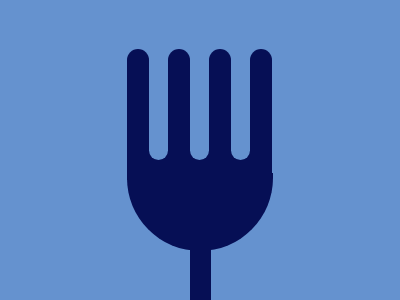

Give the HTML and CSS whose rendering is this image.

<div class="upper">
  <div class="circle-top"></div>
  <div class="circle-top margin-left"></div>
  <div class="circle-top margin-left"></div>
  <div class="circle-top margin-left"></div>
  <repeat>
    <repeat n="1"></repeat>
    <repeat n="2"></repeat>
    <repeat n="3"></repeat>
    <repeat n="4"></repeat>
    <repeat n="5"></repeat>
    <repeat n="6"></repeat>
    <repeat n="7"></repeat>
    <repeat n="8"></repeat>
    <repeat n="9"></repeat>
    <repeat n="10"></repeat>
  </repeat>
</div>
<div class="circle-two"></div>
<div class="last"></div>
<style>
  body {
    margin: 0;
    padding: 49px 127px 0;
    box-sizing: border-box;
    background: #6592cf;
  }
  .circle-top {
    background: #060f55;
    display: inline-block;
    height: 120px;
    width: 22px;
    position: relative;
    border-radius: 20px 20px 0 0;
  }
  .margin-left {
    margin-left: 15px;
  }
  repeat[n='1'] {
    position: absolute;
    background: #060f55;
    content: '';
    width: 21.5px;
    height: 20px;
    top: 160;
    left: 127;
  }
  repeat[n='2'] {
    position: absolute;
    background: #6592cf;
    content: '';
    width: 19px;
    height: 20px;
    top: 140;
    z-index: 1;
    left: 149;
    border-radius: 0px 0px 20px 20px;
  }
  repeat[n='3'] {
    z-index: -1;
    position: absolute;
    background: #060f55;
    content: '';
    width: 20px;
    height: 25px;
    top: 150;
    left: 149;
  }
  repeat[n='4'] {
    position: absolute;
    background: #060f55;
    content: '';
    width: 21px;
    height: 20px;
    top: 160;
    /* z-index: ; */
    left: 169;
  }
  repeat[n='5'] {
    position: absolute;
    background: #060f55;
    content: '';
    width: 20px;
    height: 30px;
    top: 150;
    left: 190;
  }
  repeat[n='6'] {
    position: absolute;
    background: #6592cf;
    content: '';
    width: 19px;
    height: 20px;
    top: 140;
    /* z-index: ; */
    left: 190;
    border-radius: 0px 0px 20px 20px;
  }
  repeat[n='7'] {
    position: absolute;
    background: #060f55;
    content: '';
    width: 21.9px;
    height: 26px;
    top: 150;
    left: 250;
  }
  repeat[n='8'] {
    position: absolute;
    background: #060f55;
    content: '';
    width: 21px;
    height: 26px;
    top: 150;
    left: 210;
  }
  repeat[n='9'] {
    position: absolute;
    background: #6592cf;
    content: '';
    width: 19px;
    height: 30px;
    top: 130;
    left: 231;
    border-radius: 0px 0px 20px 20px;
  }
  repeat[n='10'] {
    position: absolute;
    background: #060f55;
    content: '';
    width: 20px;
    height: 35px;
    top: 140;
    z-index: -1;
    left: 230;
  }

  .circle-two {
    width: 146px;
    height: 78px;
    background: #060f55;
    border-radius: 0px 0px 150px 150px;
  }
  .last {
    background: #060f55;
    width: 21px;
    height: 50px;
    position: absolute;
    left: 190;
    bottom: 0;
  }
</style>

<!-- OBJECTIVE -->
<!-- Write HTML/CSS in this editor and replicate the given target image in the least code possible. What you write here, renders as it is -->

<!-- SCORING -->
<!-- The score is calculated based on the number of characters you use (this comment included :P) and how close you replicate the image. Read the FAQS (https://cssbattle.dev/faqs) for more info. -->

<!-- IMPORTANT: remove the comments before submitting -->
